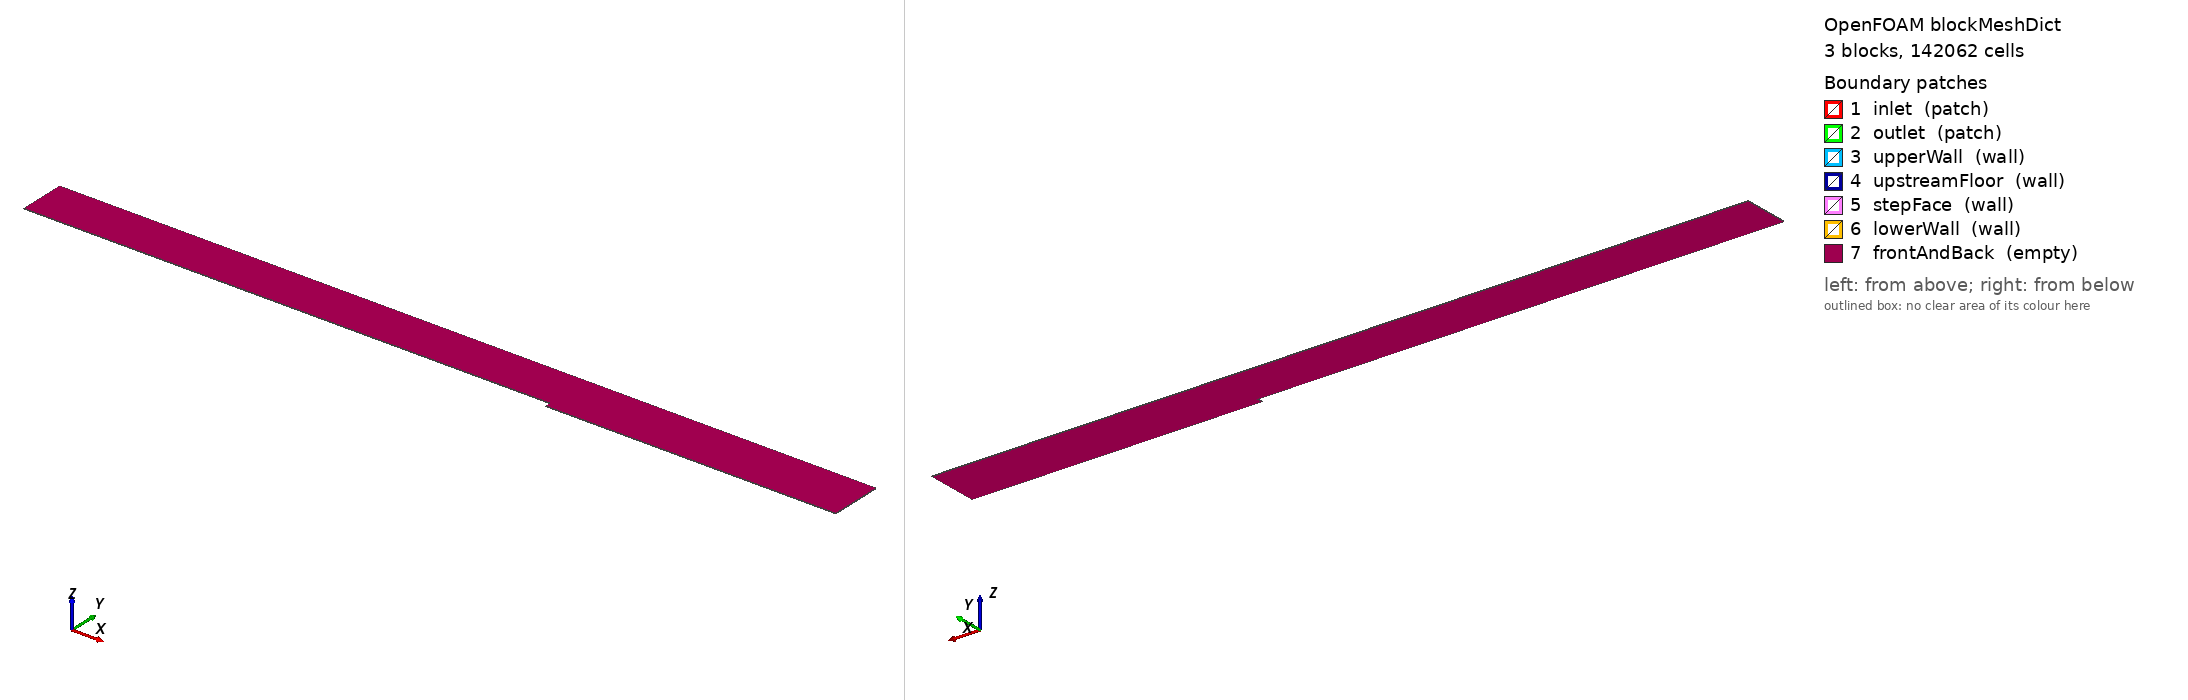

OpenFOAM case: the mesh blockMesh builds from blockMeshDict, 3 block(s), 142062 cells. Boundary patches (legend numbers): 1 inlet (patch), 2 outlet (patch), 3 upperWall (wall), 4 upstreamFloor (wall), 5 stepFace (wall), 6 lowerWall (wall), 7 frontAndBack (empty). Left view from above one corner, right view from below the opposite corner. Boundary conditions: 2 field file(s) under 0/; 7 of 7 drawn patches have an entry in a shipped field file.

=== system/blockMeshDict ===
FoamFile
{
    format      ascii;
    class       dictionary;
    object      blockMeshDict;
}

convertToMeters 1;
vertices
(
    (-1.153 0.0127 0)
    (0 0.0127 0)
    (0 0.1143 0)
    (-1.153 0.1143 0)
    (0 0 0)
    (0.635 0 0)
    (0.635 0.0127 0)
    (0.635 0.1143 0)
    (-1.153 0.0127 0.00127)
    (0 0.0127 0.00127)
    (0 0.1143 0.00127)
    (-1.153 0.1143 0.00127)
    (0 0 0.00127)
    (0.635 0 0.00127)
    (0.635 0.0127 0.00127)
    (0.635 0.1143 0.00127)
);
blocks
(
    hex (0 1 2 3 8 9 10 11) (283 170 1) simpleGrading (0.0124656105047 ((0.5 0.5 2083.29073071) (0.5 0.5 0.000480009815845)) 1)
    hex (4 5 6 1 12 13 14 9) (367 86 1) simpleGrading (((0.3 0.615803814714 9.39721159828) (0.7 0.384196185286 2.09081195066)) ((0.5 0.5 398.611139215) (0.5 0.5 0.00250871062452)) 1)
    hex (1 6 7 2 9 14 15 10) (367 170 1) simpleGrading (((0.3 0.615803814714 9.39721159828) (0.7 0.384196185286 2.09081195066)) ((0.5 0.5 2083.29073071) (0.5 0.5 0.000480009815845)) 1)
);
boundary
(
    inlet          { type patch; faces ((0 8 11 3)); }
    outlet         { type patch; faces ((5 6 14 13) (6 7 15 14)); }
    upperWall      { type wall;  faces ((3 11 10 2) (2 10 15 7)); }
    upstreamFloor  { type wall;  faces ((0 1 9 8)); }
    stepFace       { type wall;  faces ((4 12 9 1)); }
    lowerWall      { type wall;  faces ((4 5 13 12)); }
    frontAndBack   { type empty; faces ((0 3 2 1) (4 1 6 5) (1 2 7 6) (8 9 10 11) (12 13 14 9) (9 14 15 10)); }
);


=== 0/yPlus ===
/*--------------------------------*- C++ -*----------------------------------*\
  =========                 |
  \\      /  F ield         | OpenFOAM: The Open Source CFD Toolbox
   \\    /   O peration     | Website:  https://openfoam.org
    \\  /    A nd           | Version:  14
     \\/     M anipulation  |
\*---------------------------------------------------------------------------*/
FoamFile
{
    format      ascii;
    class       volScalarField;
    location    "0";
    object      yPlus;
}
// * * * * * * * * * * * * * * * * * * * * * * * * * * * * * * * * * * * * * //

dimensions      [];

internalField   uniform 0;

boundaryField
{
    inlet
    {
        type            calculated;
        value           uniform 0;
    }
    outlet
    {
        type            calculated;
        value           uniform 0;
    }
    upperWall
    {
        type            calculated;
        value           nonuniform List<scalar> 
650
(
1.72408563893
1.72408563892
1.72408563892
1.72408563891
1.72408563892
1.72408563893
1.72408563891
1.72408563893
1.72408563891
1.72408563893
1.72408563894
1.72408563893
1.72408563892
1.72408563892
1.72408563892
1.72408563893
1.72408563892
1.72408563891
1.72408563893
1.72408563891
1.72408563891
1.72408563892
1.72408563893
1.72408563893
1.72408563892
1.72408563892
1.72408563894
1.72408563891
1.72408563892
1.72408563892
1.7240856389
1.72408563893
1.72408563892
1.72408563893
1.72408563892
1.72408563891
1.72408563892
1.72408563892
1.72408563892
1.72408563894
1.7240856389
1.72408563892
1.72408563894
1.72408563892
1.72408563892
1.72408563891
1.7240856389
1.72408563891
1.72408563892
1.72408563892
1.72408563891
1.72408563892
1.72408563892
1.72408563892
1.72408563892
1.72408563893
1.72408563893
1.72408563893
1.72408563892
1.72408563893
1.72408563893
1.72408563893
1.72408563892
1.72408563892
1.7240856389
1.72408563891
1.72408563894
1.72408563892
1.72408563892
1.72408563893
1.7240856389
1.72408563891
1.72408563891
1.72408563892
1.72408563892
1.72408563892
1.72408563892
1.72408563891
1.72408563893
1.72408563891
1.72408563891
1.72408563891
1.72408563891
1.72408563894
1.72408563893
1.72408563891
1.72408563892
1.7240856389
1.72408563893
1.72408563893
1.72408563893
1.72408563893
1.72408563892
1.72408563891
1.72408563892
1.72408563892
1.72408563891
1.7240856389
1.72408563891
1.72408563891
1.7240856389
1.72408563892
1.7240856389
1.72408563893
1.72408563892
1.72408563891
1.72408563892
1.72408563891
1.72408563892
1.72408563891
1.72408563893
1.72408563892
1.72408563893
1.72408563893
1.72408563891
1.72408563892
1.72408563892
1.72408563893
1.72408563892
1.72408563892
1.72408563892
1.72408563892
1.72408563895
1.7240856389
1.72408563892
1.72408563892
1.72408563893
1.72408563892
1.72408563893
1.72408563892
1.72408563892
1.72408563893
1.72408563891
1.72408563893
1.72408563894
1.72408563891
1.72408563894
1.72408563891
1.72408563893
1.72408563891
1.72408563892
1.72408563892
1.72408563892
1.72408563893
1.72408563891
1.7240856389
1.72408563891
1.72408563891
1.72408563894
1.72408563893
1.72408563892
1.7240856389
1.72408563893
1.72408563891
1.72408563892
1.72408563893
1.72408563892
1.72408563891
1.72408563892
1.72408563892
1.72408563892
1.72408563893
1.72408563892
1.72408563895
1.72408563893
1.72408563891
1.72408563893
1.72408563893
1.72408563894
1.72408563893
1.72408563893
1.72408563889
1.72408563894
1.72408563891
1.72408563891
1.72408563893
1.7240856389
1.72408563891
1.72408563892
1.72408563892
1.72408563894
1.72408563893
1.72408563893
1.7240856389
1.72408563891
1.7240856389
1.72408563893
1.72408563893
1.72408563892
1.72408563891
1.7240856389
1.72408563892
1.72408563892
1.72408563891
1.72408563893
1.72408563892
1.72408563891
1.72408563892
1.72408563891
1.72408563892
1.72408563893
1.72408563893
1.72408563891
1.72408563892
1.72408563894
1.72408563892
1.72408563892
1.72408563892
1.72408563893
1.72408563892
1.72408563893
1.72408563893
1.72408563891
1.72408563892
1.72408563892
1.72408563892
1.72408563892
1.72408563891
1.72408563893
1.72408563892
1.72408563894
1.72408563893
1.72408563893
1.72408563891
1.7240856389
1.7240856389
1.72408563893
1.72408563893
1.72408563893
1.72408563893
1.72408563892
1.72408563892
1.72408563892
1.72408563892
1.7240856389
1.72408563892
1.72408563892
1.72408563892
1.72408563892
1.72408563889
1.72408563892
1.7240856389
1.72408563892
1.72408563893
1.72408563893
1.72408563891
1.72408563892
1.72408563892
1.7240856389
1.72408563892
1.72408563893
1.72408563893
1.72408563892
1.72408563893
1.72408563893
1.72408563892
1.72408563891
1.72408563893
1.72408563894
1.72408563893
1.72408563892
1.72408563892
1.72408563892
1.72408563893
1.7240856389
1.72408563892
1.72408563891
1.72408563889
1.72408563891
1.72408563892
1.72408563891
1.72408563892
1.72408563895
1.72408563892
1.72408563893
1.72408563891
1.72408563891
1.72408563893
1.72408563891
1.72408563893
1.72408563892
1.72408563891
1.72408563893
1.72408563895
1.72408563893
1.72408563892
1.72408563891
1.72408563894
1.72408563892
1.72408563892
1.72408563891
1.72408563893
1.72408563891
1.72408563893
1.72408563892
1.72408563894
1.72408563892
1.72408563892
1.72408563893
1.72408563892
1.72408563892
1.72408563893
1.72408563892
1.72408563891
1.72408563894
1.72408563892
1.7240856389
1.7240856389
1.7240856389
1.72408563893
1.72408563894
1.72408563893
1.7240856389
1.72408563892
1.72408563891
1.72408563891
1.72408563892
1.72408563893
1.72408563892
1.72408563892
1.72408563893
1.7240856389
1.72408563892
1.72408563893
1.72408563891
1.7240856389
1.72408563892
1.72408563891
1.72408563892
1.72408563892
1.72408563892
1.7240856389
1.72408563892
1.72408563892
1.72408563893
1.72408563891
1.72408563894
1.72408563893
1.72408563894
1.72408563891
1.72408563894
1.72408563892
1.72408563892
1.72408563892
1.72408563893
1.7240856389
1.72408563893
1.72408563893
1.7240856389
1.72408563891
1.72408563893
1.72408563891
1.72408563891
1.72408563891
1.72408563891
1.72408563893
1.72408563891
1.72408563892
1.72408563891
1.72408563893
1.72408563892
1.72408563892
1.72408563892
1.72408563891
1.72408563893
1.72408563891
1.72408563895
1.72408563894
1.72408563891
1.72408563891
1.72408563892
1.72408563893
1.72408563894
1.72408563893
1.72408563895
1.72408563893
1.72408563893
1.72408563891
1.72408563893
1.72408563892
1.72408563891
1.7240856389
1.72408563892
1.72408563893
1.72408563891
1.72408563893
1.72408563891
1.72408563892
1.72408563892
1.72408563889
1.72408563893
1.72408563893
1.72408563893
1.72408563893
1.72408563892
1.72408563892
1.72408563891
1.72408563892
1.72408563891
1.72408563891
1.72408563891
1.72408563892
1.72408563892
1.72408563893
1.72408563893
1.72408563891
1.72408563893
1.72408563893
1.72408563893
1.72408563892
1.72408563893
1.72408563891
1.72408563895
1.72408563893
1.72408563893
1.72408563893
1.72408563892
1.72408563892
1.72408563892
1.72408563891
1.72408563892
1.72408563891
1.72408563892
1.72408563893
1.72408563892
1.72408563891
1.7240856389
1.72408563892
1.72408563894
1.72408563892
1.72408563891
1.72408563891
1.72408563892
1.72408563894
1.72408563892
1.72408563893
1.72408563893
1.72408563893
1.72408563891
1.72408563892
1.72408563891
1.72408563893
1.72408563894
1.72408563893
1.72408563893
1.72408563893
1.72408563891
1.72408563891
1.72408563893
1.72408563891
1.72408563894
1.72408563893
1.72408563893
1.72408563893
1.72408563892
1.72408563892
1.72408563892
1.72408563892
1.72408563892
1.72408563892
1.72408563892
1.72408563891
1.72408563892
1.72408563893
1.72408563893
1.72408563891
1.72408563893
1.72408563894
1.72408563894
1.72408563891
1.72408563893
1.72408563891
1.72408563891
1.72408563892
1.72408563891
1.72408563894
1.72408563891
1.72408563894
1.72408563891
1.72408563891
1.72408563892
1.72408563892
1.72408563892
1.72408563893
1.7240856389
1.72408563893
1.72408563891
1.72408563891
1.72408563892
1.72408563892
1.72408563893
1.72408563892
1.72408563891
1.72408563892
1.72408563891
1.72408563892
1.72408563891
1.72408563894
1.72408563892
1.7240856389
1.72408563892
1.72408563891
1.7240856389
1.72408563893
1.72408563892
1.72408563891
1.7240856389
1.72408563892
1.72408563893
1.72408563894
1.72408563889
1.72408563892
1.72408563891
1.72408563891
1.7240856389
1.72408563892
1.72408563894
1.72408563891
1.72408563892
1.72408563889
1.72408563891
1.72408563891
1.72408563894
1.72408563892
1.72408563893
1.72408563891
1.72408563892
1.7240856389
1.72408563892
1.72408563891
1.72408563893
1.72408563892
1.72408563892
1.72408563893
1.72408563891
1.72408563892
1.72408563891
1.72408563892
1.72408563891
1.72408563892
1.72408563893
1.72408563893
1.72408563893
1.72408563891
1.72408563893
1.72408563891
1.72408563894
1.72408563891
1.72408563894
1.72408563891
1.72408563892
1.72408563892
1.72408563892
1.72408563891
1.72408563893
1.72408563891
1.72408563891
1.72408563893
1.72408563891
1.72408563891
1.72408563892
1.72408563894
1.72408563894
1.72408563894
1.72408563893
1.72408563893
1.72408563892
1.72408563893
1.72408563892
1.72408563893
1.72408563891
1.72408563892
1.72408563891
1.72408563893
1.72408563894
1.72408563892
1.72408563893
1.72408563892
1.72408563891
1.72408563892
1.72408563894
1.72408563892
1.72408563891
1.72408563894
1.7240856389
1.7240856389
1.72408563892
1.72408563891
1.7240856389
1.72408563892
1.72408563893
1.72408563891
1.72408563895
1.72408563892
1.72408563892
1.72408563892
1.72408563893
1.72408563891
1.72408563893
1.72408563892
1.72408563891
1.72408563895
1.72408563891
1.72408563893
1.72408563892
1.72408563892
1.72408563893
1.72408563894
1.72408563891
1.72408563891
1.72408563893
1.72408563891
1.72408563893
1.72408563893
1.72408563891
1.72408563891
1.72408563889
1.7240856389
1.72408563894
1.72408563893
1.72408563892
1.72408563894
1.72408563892
1.72408563893
1.72408563892
1.72408563892
1.72408563893
1.72408563892
1.72408563894
1.72408563892
1.7240856389
1.72408563894
1.72408563892
1.72408563891
1.72408563891
1.72408563891
1.7240856389
1.72408563892
1.72408563892
1.72408563892
1.72408563893
1.72408563891
1.72408563892
1.72408563891
1.72408563894
1.72408563893
1.72408563892
1.72408563891
1.72408563892
1.7240856389
)
;
    }
    upstreamFloor
    {
        type            calculated;
        value           nonuniform List<scalar> 
283
(
1.72408563904
1.72408563904
1.72408563904
1.72408563905
1.72408563904
1.72408563904
1.72408563904
1.72408563904
1.72408563904
1.72408563904
1.72408563904
1.72408563904
1.72408563904
1.72408563904
1.72408563904
1.72408563904
1.72408563904
1.72408563904
1.72408563904
1.72408563904
1.72408563904
1.72408563904
1.72408563904
1.72408563904
1.72408563904
1.72408563904
1.72408563904
1.72408563905
1.72408563904
1.72408563904
1.72408563904
1.72408563904
1.72408563904
1.72408563904
1.72408563905
1.72408563904
1.72408563904
1.72408563904
1.72408563904
1.72408563904
1.72408563904
1.72408563904
1.72408563904
1.72408563904
1.72408563904
1.72408563904
1.72408563904
1.72408563904
1.72408563905
1.72408563904
1.72408563904
1.72408563904
1.72408563904
1.72408563904
1.72408563904
1.72408563904
1.72408563904
1.72408563905
1.72408563904
1.72408563904
1.72408563904
1.72408563904
1.72408563904
1.72408563904
1.72408563904
1.72408563904
1.72408563904
1.72408563904
1.72408563904
1.72408563904
1.72408563904
1.72408563904
1.72408563904
1.72408563904
1.72408563904
1.72408563904
1.72408563904
1.72408563904
1.72408563904
1.72408563904
1.72408563904
1.72408563904
1.72408563904
1.72408563904
1.72408563904
1.72408563904
1.72408563904
1.72408563904
1.72408563904
1.72408563904
1.72408563904
1.72408563904
1.72408563904
1.72408563904
1.72408563904
1.72408563904
1.72408563904
1.72408563905
1.72408563904
1.72408563904
1.72408563904
1.72408563904
1.72408563904
1.72408563904
1.72408563904
1.72408563904
1.72408563904
1.72408563904
1.72408563904
1.72408563904
1.72408563904
1.72408563904
1.72408563904
1.72408563904
1.72408563904
1.72408563904
1.72408563904
1.72408563904
1.72408563904
1.72408563904
1.72408563904
1.72408563904
1.72408563904
1.72408563904
1.72408563904
1.72408563904
1.72408563904
1.72408563904
1.72408563904
1.72408563904
1.72408563904
1.72408563904
1.72408563904
1.72408563904
1.72408563904
1.72408563904
1.72408563905
1.72408563904
1.72408563904
1.72408563904
1.72408563904
1.72408563904
1.72408563904
1.72408563904
1.72408563904
1.72408563904
1.72408563904
1.72408563904
1.72408563904
1.72408563904
1.72408563904
1.72408563904
1.72408563904
1.72408563904
1.72408563904
1.72408563904
1.72408563904
1.72408563905
1.72408563904
1.72408563904
1.72408563904
1.72408563904
1.72408563905
1.72408563904
1.72408563904
1.72408563904
1.72408563904
1.72408563904
1.72408563904
1.72408563904
1.72408563904
1.72408563904
1.72408563904
1.72408563904
1.72408563904
1.72408563904
1.72408563904
1.72408563904
1.72408563904
1.72408563904
1.72408563904
1.72408563904
1.72408563904
1.72408563904
1.72408563904
1.72408563904
1.72408563904
1.72408563904
1.72408563904
1.72408563905
1.72408563905
1.72408563904
1.72408563904
1.72408563904
1.72408563904
1.72408563904
1.72408563905
1.72408563904
1.72408563904
1.72408563904
1.72408563904
1.72408563904
1.72408563904
1.72408563904
1.72408563904
1.72408563904
1.72408563905
1.72408563904
1.72408563904
1.72408563904
1.72408563904
1.72408563904
1.72408563904
1.72408563904
1.72408563904
1.72408563904
1.72408563904
1.72408563904
1.72408563904
1.72408563904
1.72408563904
1.72408563904
1.72408563904
1.72408563904
1.72408563904
1.72408563904
1.72408563905
1.72408563904
1.72408563904
1.72408563904
1.72408563904
1.72408563904
1.72408563904
1.72408563904
1.72408563904
1.72408563904
1.72408563904
1.72408563904
1.72408563904
1.72408563904
1.72408563904
1.72408563904
1.72408563904
1.72408563904
1.72408563904
1.72408563904
1.72408563904
1.72408563904
1.72408563904
1.72408563904
1.72408563904
1.72408563904
1.72408563904
1.72408563904
1.72408563904
1.72408563904
1.72408563904
1.72408563904
1.72408563904
1.72408563904
1.72408563904
1.72408563904
1.72408563904
1.72408563904
1.72408563904
1.72408563904
1.72408563904
1.72408563904
1.72408563904
1.72408563904
1.72408563904
1.72408563904
1.72408563904
1.72408563904
1.72408563904
1.72408563904
1.72408563904
1.72408563904
1.72408563904
1.72408563905
1.72408563904
1.72408563905
1.72408563904
)
;
    }
    stepFace
    {
        type            calculated;
        value           nonuniform List<scalar> 
86
(
0.167589805492
0.52845005327
17.7365877479
17.7365877479
17.7365877479
17.7365877479
17.7365877479
17.7365877479
17.7365877479
17.7365877479
17.7365877479
17.7365877479
17.7365877479
17.7365877479
17.7365877479
17.7365877479
17.7365877479
17.7365877479
17.7365877479
17.7365877479
17.7365877479
17.7365877479
17.7365877479
17.7365877479
17.7365877479
17.7365877479
17.7365877479
17.7365877479
17.7365877479
17.7365877479
17.7365877479
17.7365877479
17.7365877479
17.7365877479
17.7365877479
17.7365877479
17.7365877479
17.7365877479
17.7365877479
17.7365877479
17.7365877479
17.7365877479
17.7365877479
17.7365877479
17.7365877479
17.7365877479
17.7365877479
17.7365877479
17.7365877479
17.7365877479
17.7365877479
17.7365877479
17.7365877479
17.7365877479
17.7365877479
17.7365877479
17.7365877479
17.7365877479
17.7365877479
17.7365877479
17.7365877479
17.7365877479
17.7365877479
17.7365877479
17.7365877479
17.7365877479
17.7365877479
17.7365877479
17.7365877479
17.7365877479
17.7365877479
17.7365877479
17.7365877479
17.7365877479
17.7365877479
17.7365877479
17.7365877479
17.7365877479
17.7365877479
17.7365877479
17.7365877479
17.7365877479
17.7365877479
17.7365877479
17.7365877479
17.7365877479
)
;
    }
    lowerWall
    {
        type            calculated;
        value           nonuniform List<scalar> 
367
(
1.72408563905
1.72408563905
1.72408563905
1.72408563905
1.72408563905
1.72408563905
1.72408563905
1.72408563905
1.72408563905
1.72408563905
1.72408563905
1.72408563905
1.72408563905
1.72408563905
1.72408563905
1.72408563905
1.72408563905
1.72408563905
1.72408563905
1.72408563905
1.72408563905
1.72408563905
1.72408563905
1.72408563905
1.72408563905
1.72408563905
1.72408563905
1.72408563905
1.72408563905
1.72408563905
1.72408563905
1.72408563905
1.72408563905
1.72408563905
1.72408563905
1.72408563905
1.72408563905
1.72408563905
1.72408563905
1.72408563905
1.72408563905
1.72408563905
1.72408563905
1.72408563905
1.72408563905
1.72408563905
1.72408563905
1.72408563905
1.72408563905
1.72408563905
1.72408563905
1.72408563905
1.72408563905
1.72408563905
1.72408563905
1.72408563905
1.72408563905
1.72408563905
1.72408563905
1.72408563905
1.72408563905
1.72408563905
1.72408563905
1.72408563905
1.72408563905
1.72408563905
1.72408563905
1.72408563905
1.72408563905
1.72408563905
1.72408563905
1.72408563905
1.72408563905
1.72408563905
1.72408563905
1.72408563905
1.72408563905
1.72408563905
1.72408563905
1.72408563905
1.72408563905
1.72408563905
1.72408563905
1.72408563905
1.72408563905
1.72408563905
1.72408563905
1.72408563905
1.72408563905
1.72408563905
1.72408563905
1.72408563905
1.72408563905
1.72408563905
1.72408563905
1.72408563905
1.72408563905
1.72408563905
1.72408563905
1.72408563905
1.72408563905
1.72408563905
1.72408563905
1.72408563905
1.72408563905
1.72408563905
1.72408563905
1.72408563905
1.72408563905
1.72408563905
1.72408563905
1.72408563905
1.72408563905
1.72408563905
1.72408563905
1.72408563905
1.72408563905
1.72408563905
1.72408563905
1.72408563905
1.72408563905
1.72408563905
1.72408563905
1.72408563905
1.72408563905
1.72408563905
1.72408563905
1.72408563905
1.72408563905
1.72408563905
1.72408563905
1.72408563905
1.72408563905
1.72408563905
1.72408563905
1.72408563905
1.72408563905
1.72408563905
1.72408563905
1.72408563905
1.72408563905
1.72408563905
1.72408563905
1.72408563905
1.72408563905
1.72408563905
1.72408563905
1.72408563905
1.72408563905
1.72408563905
1.72408563905
1.72408563905
1.72408563905
1.72408563905
1.72408563905
1.72408563905
1.72408563905
1.72408563905
1.72408563905
1.72408563905
1.72408563905
1.72408563905
1.72408563905
1.72408563905
1.72408563905
1.72408563905
1.72408563905
1.72408563905
1.72408563905
1.72408563905
1.72408563905
1.72408563905
1.72408563905
1.72408563905
1.72408563905
1.72408563905
1.72408563905
1.72408563905
1.72408563905
1.72408563905
1.72408563905
1.72408563905
1.72408563905
1.72408563905
1.72408563905
1.72408563905
1.72408563905
1.72408563905
1.72408563905
1.72408563905
1.72408563905
1.72408563905
1.72408563905
1.72408563905
1.72408563905
1.72408563905
1.72408563905
1.72408563905
1.72408563905
1.72408563905
1.72408563905
1.72408563905
1.72408563905
1.72408563905
1.72408563905
1.72408563905
1.72408563905
1.72408563905
1.72408563905
1.72408563905
1.72408563905
1.72408563905
1.72408563905
1.72408563905
1.72408563905
1.72408563905
1.72408563905
1.72408563905
1.72408563905
1.72408563905
1.72408563905
1.72408563905
1.72408563905
1.72408563905
1.72408563905
1.72408563905
1.72408563905
1.72408563905
1.72408563905
1.72408563905
1.72408563905
1.72408563905
1.72408563905
1.72408563905
1.72408563905
1.72408563905
1.72408563905
1.72408563905
1.72408563905
1.72408563905
1.72408563905
1.72408563905
1.72408563905
1.72408563905
1.72408563905
1.72408563905
1.72408563905
1.72408563905
1.72408563905
1.72408563905
1.72408563905
1.72408563905
1.72408563905
1.72408563905
1.72408563905
1.72408563905
1.72408563905
1.72408563905
1.72408563905
1.72408563905
1.72408563905
1.72408563905
1.72408563905
1.72408563905
1.72408563905
1.72408563905
1.72408563905
1.72408563905
1.72408563905
1.72408563905
1.72408563905
1.72408563905
1.72408563905
1.72408563905
1.72408563905
1.72408563905
1.72408563905
1.72408563905
1.72408563905
1.72408563905
1.72408563905
1.72408563905
1.72408563905
1.72408563905
1.72408563905
1.72408563905
1.72408563905
1.72408563905
1.72408563905
1.72408563905
1.72408563905
1.72408563905
1.72408563905
1.72408563905
1.72408563905
1.72408563905
1.72408563905
1.72408563905
1.72408563905
1.72408563905
1.72408563905
1.72408563905
1.72408563905
1.72408563905
1.72408563905
1.72408563905
1.72408563905
1.72408563905
1.72408563905
1.72408563905
1.72408563905
1.72408563905
1.72408563905
1.72408563905
1.72408563905
1.72408563905
1.72408563905
1.72408563905
1.72408563905
1.72408563905
1.72408563905
1.72408563905
1.72408563905
1.72408563905
1.72408563905
1.72408563905
1.72408563905
1.72408563905
1.72408563905
1.72408563905
1.72408563905
1.72408563905
1.72408563905
1.72408563905
1.72408563905
1.72408563905
1.72408563905
1.72408563905
1.72408563905
1.72408563905
1.72408563905
1.72408563905
1.72408563905
1.72408563905
1.72408563905
1.72408563905
1.72408563905
1.72408563905
1.72408563905
1.72408563905
1.72408563905
1.72408563905
1.72408563905
1.72408563905
1.72408563905
1.72408563905
1.72408563905
1.72408563905
1.72408563905
1.72408563905
1.72408563905
1.72408563905
1.72408563905
1.72408563905
1.72408563905
1.72408563905
1.72408563905
)
;
    }
    frontAndBack
    {
        type            empty;
    }
}


// ************************************************************************* //


Also in the case, not shown: 0/wallShearStress (30618 bytes, source omitted).
